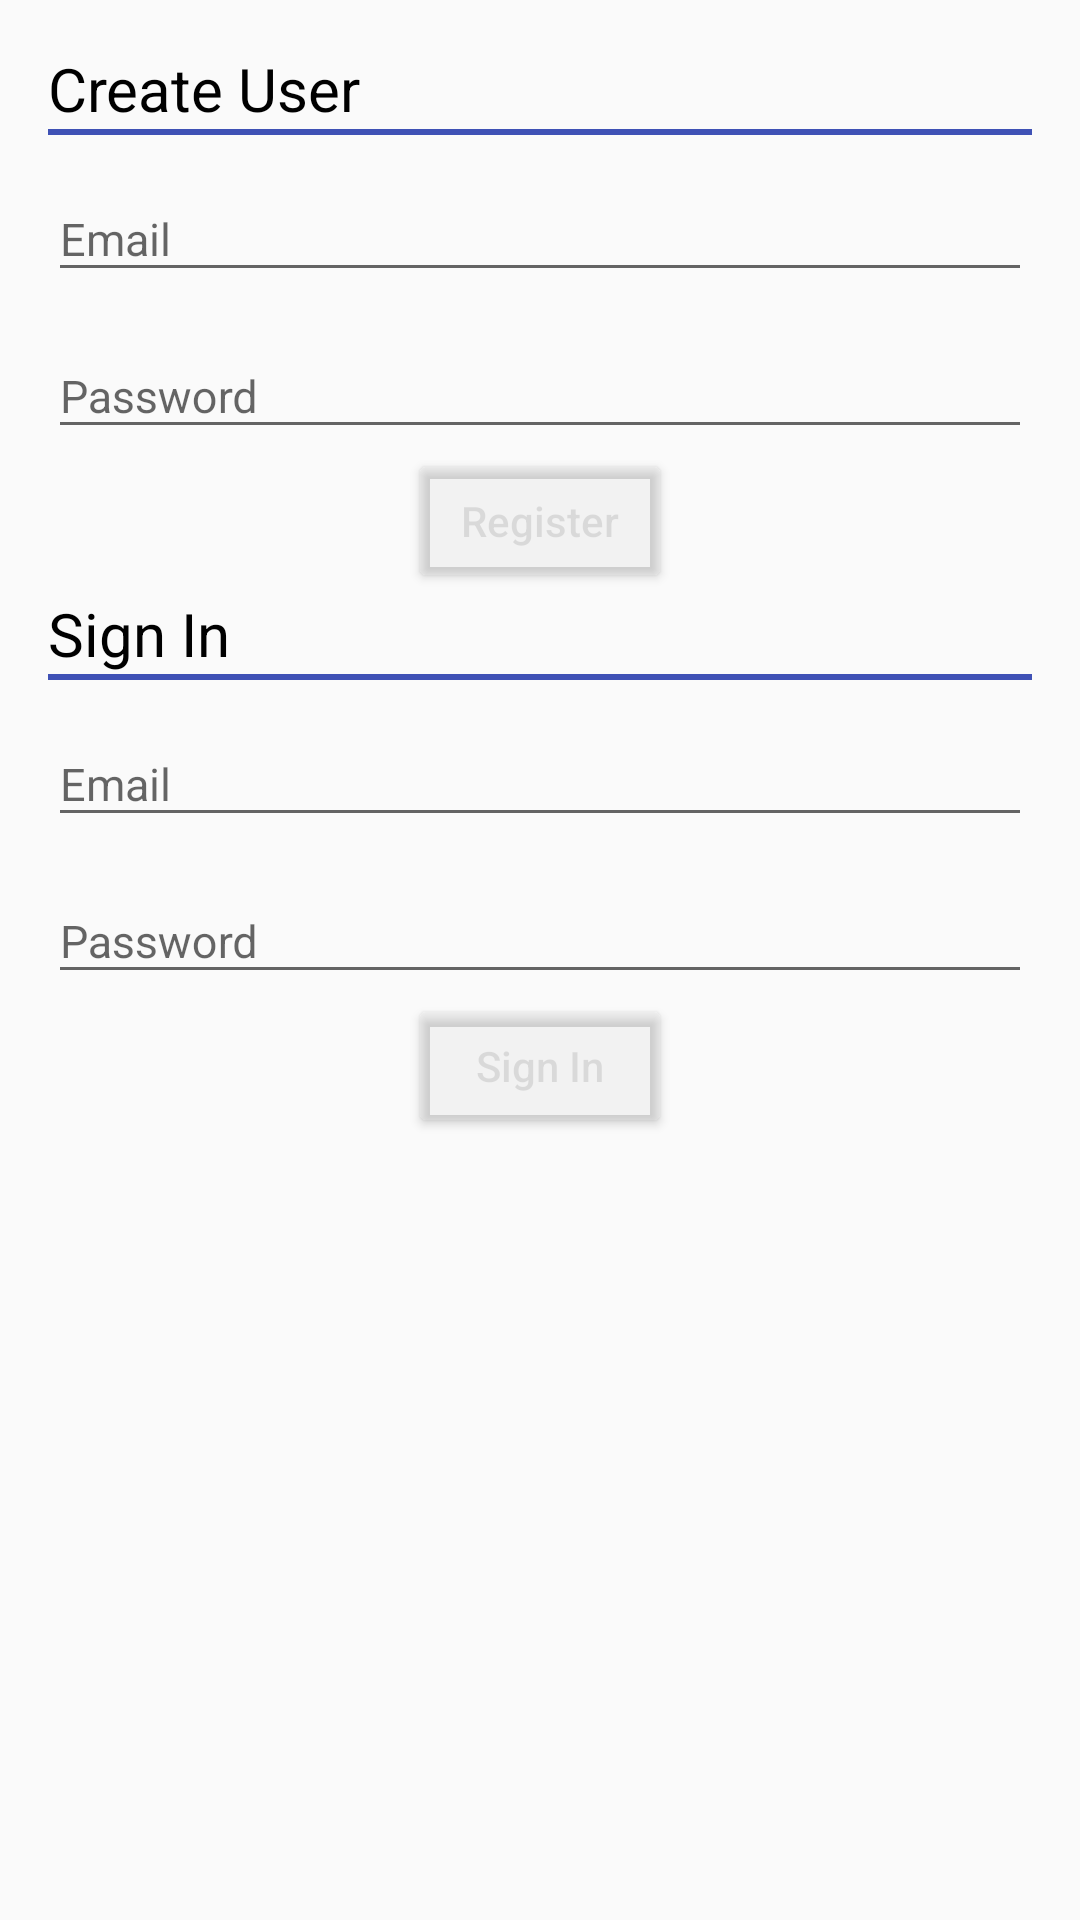

Here is an Android app screen rendered from its layout file. Give the layout XML and the strings, colors and styles it references.
<!-- AndroidManifest.xml: application theme AppTheme -->
<!-- res/layout/activity_main.xml -->
<?xml version="1.0" encoding="utf-8"?>
<LinearLayout
    xmlns:android="http://schemas.android.com/apk/res/android"
    xmlns:tools="http://schemas.android.com/tools"
    xmlns:app="http://schemas.android.com/apk/res-auto"
    android:orientation="vertical"
    android:id="@+id/activity_main"
    android:layout_width="match_parent"
    android:layout_height="match_parent"
    android:paddingBottom="@dimen/activity_vertical_margin"
    android:paddingLeft="@dimen/activity_horizontal_margin"
    android:paddingRight="@dimen/activity_horizontal_margin"
    android:paddingTop="@dimen/activity_vertical_margin"
    tools:context="com.example.vinicius.firebaseteste.MainActivity">

    <TextView
        android:layout_width="wrap_content"
        android:layout_height="wrap_content"
        android:text="@string/create_user"
        android:textSize="@dimen/text_view_font_size"
        android:textColor="@android:color/black"/>

    <View
        android:layout_width="match_parent"
        android:layout_height="@dimen/view_height"
        android:background="@color/colorPrimary"/>

    <android.support.design.widget.TextInputLayout
        android:id="@+id/emailWrapper"
        android:layout_width="match_parent"
        android:layout_height="wrap_content"
        android:hint="@string/email_hint"
        android:layout_marginTop="@dimen/margin_top">

        <EditText
            android:id="@+id/email"
            android:layout_width="match_parent"
            android:layout_height="wrap_content"
            android:textSize="@dimen/edit_text_text_size"/>

    </android.support.design.widget.TextInputLayout>

    <android.support.design.widget.TextInputLayout
        android:id="@+id/passwordWrapper"
        android:layout_width="match_parent"
        android:layout_height="wrap_content"
        android:hint="@string/password_hint"
        android:layout_marginTop="@dimen/margin_top">

        <EditText
            android:id="@+id/password"
            android:layout_width="match_parent"
            android:layout_height="wrap_content"
            android:textSize="@dimen/edit_text_text_size"/>

    </android.support.design.widget.TextInputLayout>

    <RelativeLayout
        android:layout_width="wrap_content"
        android:layout_height="wrap_content"
        android:layout_gravity="center_horizontal">

        <ProgressBar
            android:id="@+id/progressBarRegister"
            android:layout_width="wrap_content"
            android:layout_height="wrap_content"
            android:indeterminateDrawable="@drawable/progressbar_custom"
            android:layout_centerInParent="true"
            android:visibility="invisible"/>


        <Button
            style="@style/Widget.AppCompat.Button.Colored"
            android:theme="@style/BlueButtonLightTheme"
            android:id="@+id/registerButton"
            android:layout_width="wrap_content"
            android:layout_height="wrap_content"
            android:layout_centerInParent="true"
            android:enabled="false"
            android:text="@string/register"
            android:textColor="@drawable/button_text_selector"
            android:textAllCaps="false"
            android:elevation="@dimen/rest_button"
            android:stateListAnimator="@animator/button_translation_z"/>

    </RelativeLayout>

    <TextView
        android:layout_width="wrap_content"
        android:layout_height="wrap_content"
        android:text="@string/signin"
        android:textSize="@dimen/text_view_font_size"
        android:textColor="@android:color/black"/>

    <View
        android:layout_width="match_parent"
        android:layout_height="@dimen/view_height"
        android:background="@color/colorPrimary"/>

    <RelativeLayout
        android:id="@+id/loggedLayout"
        android:layout_width="match_parent"
        android:layout_height="wrap_content"
        android:orientation="horizontal"
        android:layout_marginTop="@dimen/margin_top"
        android:visibility="gone">

        <TextView
            android:id="@+id/loggedTextView"
            android:layout_width="wrap_content"
            android:layout_height="wrap_content"
            android:text="@string/logged"
            android:layout_marginRight="@dimen/margin_top"/>

        <TextView
            android:id="@+id/loggedEmail"
            android:layout_width="wrap_content"
            android:layout_height="wrap_content"
            android:layout_toRightOf="@id/loggedTextView"/>

        <Button
            android:id="@+id/logoutButton"
            android:layout_width="wrap_content"
            android:layout_height="wrap_content"
            android:text="@string/logout"
            android:layout_below="@id/loggedTextView"
            android:layout_centerHorizontal="true"/>

        <Button
            style="@style/Widget.AppCompat.Button.Colored"
            android:theme="@style/BlueButtonLightTheme"
            android:id="@+id/realTimeDatabaseButton"
            android:layout_width="wrap_content"
            android:layout_height="wrap_content"
            android:layout_gravity="center_horizontal"
            android:layout_below="@id/logoutButton"
            android:text="@string/database"
            android:textColor="@drawable/button_text_selector"
            android:textAllCaps="false"
            android:elevation="@dimen/rest_button"
            android:stateListAnimator="@animator/button_translation_z"
            android:layout_centerHorizontal="true"/>

    </RelativeLayout>

    <LinearLayout
        android:id="@+id/loginLayout"
        android:layout_width="match_parent"
        android:layout_height="wrap_content"
        android:orientation="vertical">

        <android.support.design.widget.TextInputLayout
            android:id="@+id/emailWrapperSignIn"
            android:layout_width="match_parent"
            android:layout_height="wrap_content"
            android:hint="@string/email_hint"
            android:layout_marginTop="@dimen/margin_top">

            <EditText
                android:id="@+id/emailSignIn"
                android:layout_width="match_parent"
                android:layout_height="wrap_content"
                android:textSize="@dimen/edit_text_text_size"/>

        </android.support.design.widget.TextInputLayout>

        <android.support.design.widget.TextInputLayout
            android:id="@+id/passwordWrapperSignIn"
            android:layout_width="match_parent"
            android:layout_height="wrap_content"
            android:hint="@string/password_hint"
            android:layout_marginTop="@dimen/margin_top">

            <EditText
                android:id="@+id/passwordSignIn"
                android:layout_width="match_parent"
                android:layout_height="wrap_content"
                android:textSize="@dimen/edit_text_text_size"/>

        </android.support.design.widget.TextInputLayout>

        <RelativeLayout
            android:layout_width="wrap_content"
            android:layout_height="wrap_content"
            android:layout_gravity="center_horizontal">

            <ProgressBar
                android:id="@+id/progressBarSignin"
                android:layout_width="wrap_content"
                android:layout_height="wrap_content"
                android:indeterminateDrawable="@drawable/progressbar_custom"
                android:layout_centerInParent="true"
                android:visibility="invisible"/>

            <Button
                style="@style/Widget.AppCompat.Button.Colored"
                android:theme="@style/BlueButtonLightTheme"
                android:id="@+id/loginButton"
                android:layout_width="wrap_content"
                android:layout_height="wrap_content"
                android:layout_gravity="center_horizontal"
                android:enabled="false"
                android:text="@string/signin"
                android:textColor="@drawable/button_text_selector"
                android:textAllCaps="false"
                android:elevation="@dimen/rest_button"
                android:stateListAnimator="@animator/button_translation_z"/>

        </RelativeLayout>

    </LinearLayout>

</LinearLayout>
<!-- resources referenced by this layout -->
<resources>
  <color name="colorPrimary">#3F51B5</color>
  <dimen name="activity_horizontal_margin">16dp</dimen>
  <dimen name="activity_vertical_margin">16dp</dimen>
  <dimen name="edit_text_text_size">15sp</dimen>
  <dimen name="margin_top">4dp</dimen>
  <dimen name="rest_button">2dp</dimen>
  <dimen name="text_view_font_size">20sp</dimen>
  <dimen name="view_height">2dp</dimen>
  <!-- drawable button_text_selector (drawable) -->
  <?xml version="1.0" encoding="utf-8"?>
  <selector xmlns:android="http://schemas.android.com/apk/res/android">
      <item
          android:state_pressed="true"
          android:color="@color/button_text"/> 
  
      <item
          android:state_focused="true"
          android:color="@color/button_text"/> 
  
      <item
          android:state_enabled="false"
          android:color="@color/button_text_disabled"/> 
  
      <item android:color="@color/button_text"/> 
  </selector>
  <string name="create_user">Create User</string>
  <string name="database">Realtime Database</string>
  <string name="email_hint">Email</string>
  <string name="logged">You are logged as:</string>
  <string name="logout">Logout</string>
  <string name="password_hint">Password</string>
  <string name="register">Register</string>
  <string name="signin">Sign In</string>
  <style name="BlueButtonLightTheme" parent="ThemeOverlay.AppCompat.Light">
          <item name="colorAccent">@color/colorPrimary</item>
      </style>
  <style name="AppTheme" parent="Theme.AppCompat.Light.DarkActionBar">
          
          <item name="colorPrimary">@color/colorPrimary</item>
          <item name="colorPrimaryDark">@color/colorPrimaryDark</item>
          <item name="colorAccent">@color/colorAccent</item>
      </style>
  <color name="button_text">@android:color/white</color>
  <color name="button_text_disabled">#1A000000</color>
  <color name="colorPrimaryDark">#303F9F</color>
  <color name="colorAccent">#FF4081</color>
</resources>
